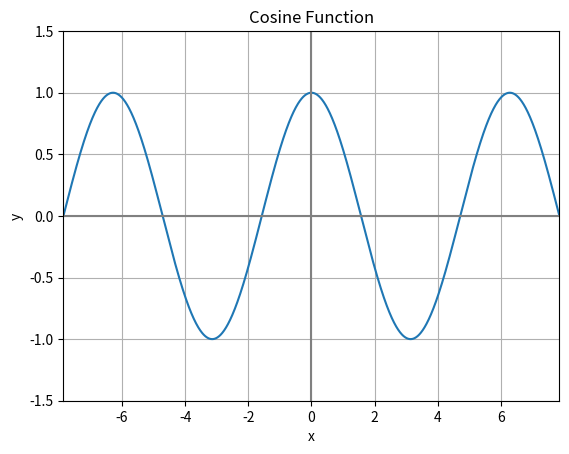

Write Python code to recreate this figure.
import matplotlib.pyplot as plt
import numpy as np


x = np.arange(-2.5 * np.pi, 2.5 * np.pi, 0.01)
y = np.cos(x)

fig, ax = plt.subplots()

ax.plot(x, y)  # Plots the x and y values.

plt.xlim(-2.5 * np.pi, 2.5 * np.pi)  # Sets the x limits of the axis.
plt.ylim(-1.5, 1.5)  # Sets the y limits of the axis.
plt.axvline(color="grey")  # Adds vertical line at (0, 0).
plt.axhline(color="grey")  # Adds horizontal line at (0, 0).
plt.grid(True)  # Enables grid in the background.

plt.title('Cosine Function')  # Plot title.
plt.xlabel('x')  # x-axis label.
plt.ylabel('y')  # y-axis label.
plt.show()
